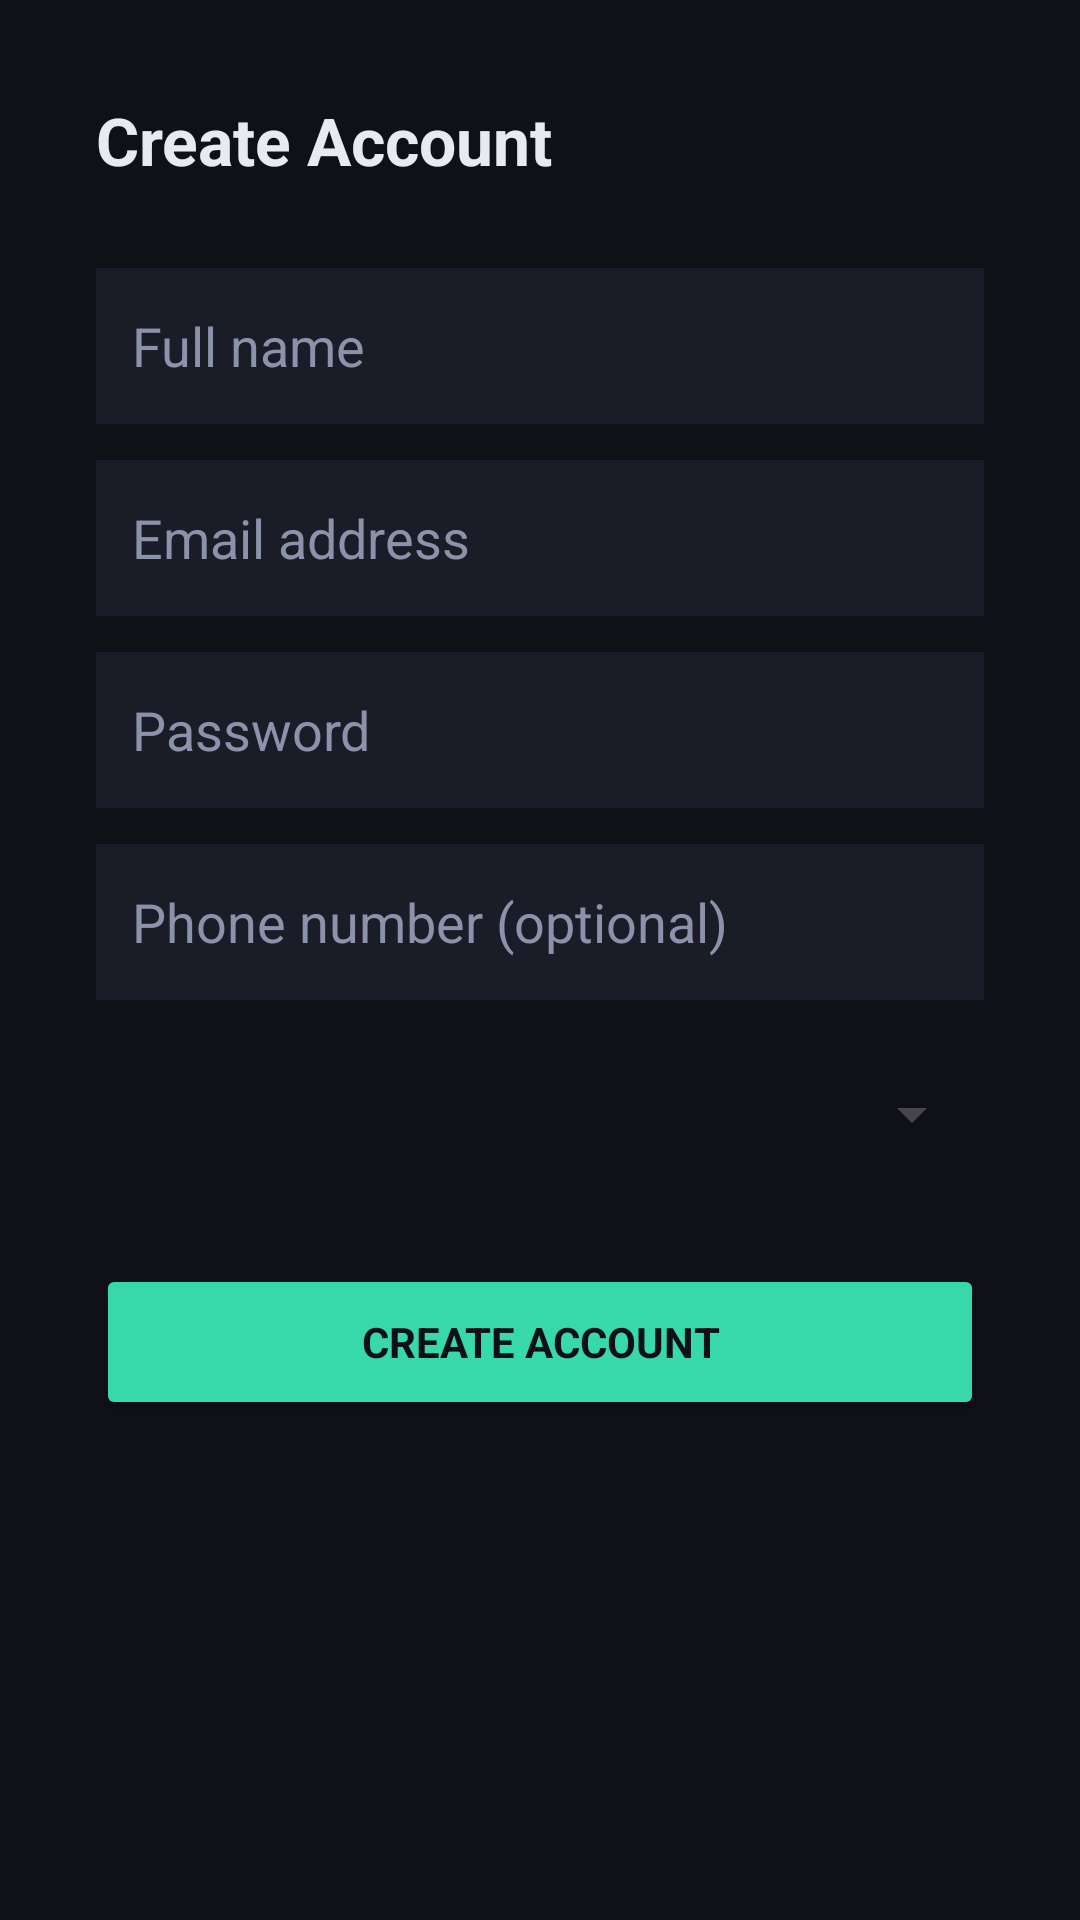

Write the Android layout XML for this screen, with the resource values it uses.
<!-- AndroidManifest.xml: application theme Theme.CommuteSystem -->
<!-- res/layout/activity_register.xml -->
<?xml version="1.0" encoding="utf-8"?>
<ScrollView xmlns:android="http://schemas.android.com/apk/res/android"
    android:layout_width="match_parent"
    android:layout_height="match_parent"
    android:background="#0F1117">

    <LinearLayout
        android:layout_width="match_parent"
        android:layout_height="wrap_content"
        android:orientation="vertical"
        android:padding="32dp">

        <TextView
            android:text="Create Account"
            android:textSize="22sp"
            android:textStyle="bold"
            android:textColor="#E8EAF0"
            android:layout_width="match_parent"
            android:layout_height="wrap_content"
            android:layout_marginBottom="28dp"/>

        <EditText
            android:id="@+id/nameInput"
            android:layout_width="match_parent"
            android:layout_height="52dp"
            android:hint="Full name"
            android:inputType="textPersonName"
            android:textColor="#E8EAF0"
            android:textColorHint="#8B92A9"
            android:padding="12dp"
            android:background="#1A1D27"
            android:layout_marginBottom="12dp"/>

        <EditText
            android:id="@+id/emailInput"
            android:layout_width="match_parent"
            android:layout_height="52dp"
            android:hint="Email address"
            android:inputType="textEmailAddress"
            android:textColor="#E8EAF0"
            android:textColorHint="#8B92A9"
            android:padding="12dp"
            android:background="#1A1D27"
            android:layout_marginBottom="12dp"/>

        <EditText
            android:id="@+id/passwordInput"
            android:layout_width="match_parent"
            android:layout_height="52dp"
            android:hint="Password"
            android:inputType="textPassword"
            android:textColor="#E8EAF0"
            android:textColorHint="#8B92A9"
            android:padding="12dp"
            android:background="#1A1D27"
            android:layout_marginBottom="12dp"/>

        <EditText
            android:id="@+id/phoneInput"
            android:layout_width="match_parent"
            android:layout_height="52dp"
            android:hint="Phone number (optional)"
            android:inputType="phone"
            android:textColor="#E8EAF0"
            android:textColorHint="#8B92A9"
            android:padding="12dp"
            android:background="#1A1D27"
            android:layout_marginBottom="12dp"/>

        <Spinner
            android:id="@+id/roleSpinner"
            android:layout_width="match_parent"
            android:layout_height="52dp"
            android:layout_marginBottom="24dp"/>

        <Button
            android:id="@+id/registerBtn"
            android:layout_width="match_parent"
            android:layout_height="52dp"
            android:text="Create Account"
            android:textColor="#0F1117"
            android:textStyle="bold"
            android:backgroundTint="#38D9A9"/>

        <ProgressBar
            android:id="@+id/progressBar"
            android:layout_width="wrap_content"
            android:layout_height="wrap_content"
            android:visibility="gone"
            android:layout_gravity="center"
            android:layout_marginTop="16dp"/>

    </LinearLayout>
</ScrollView>
<!-- resources referenced by this layout -->
<resources>
  <style name="Theme.CommuteSystem" parent="Base.Theme.CommuteSystem" />
  <style name="Base.Theme.CommuteSystem" parent="Theme.Material3.DayNight.NoActionBar">
          <item name="colorPrimary">@color/accent_blue</item>
          <item name="colorOnPrimary">@color/white</item>
          <item name="colorSurface">@color/bg_surface</item>
          <item name="colorOnSurface">@color/text_primary</item>
          <item name="android:windowBackground">@color/bg_primary</item>
          <item name="android:statusBarColor">@color/bg_surface</item>
          <item name="android:navigationBarColor">@color/bg_primary</item>
          <item name="android:textColor">@color/text_primary</item>
          <item name="android:fontFamily">sans-serif</item>
      </style>
  <!-- not gathered from this repository: default colours our renderer supplied (Android Studio template values) -->
  <color name="white">#FFFFFFFF</color>
</resources>
